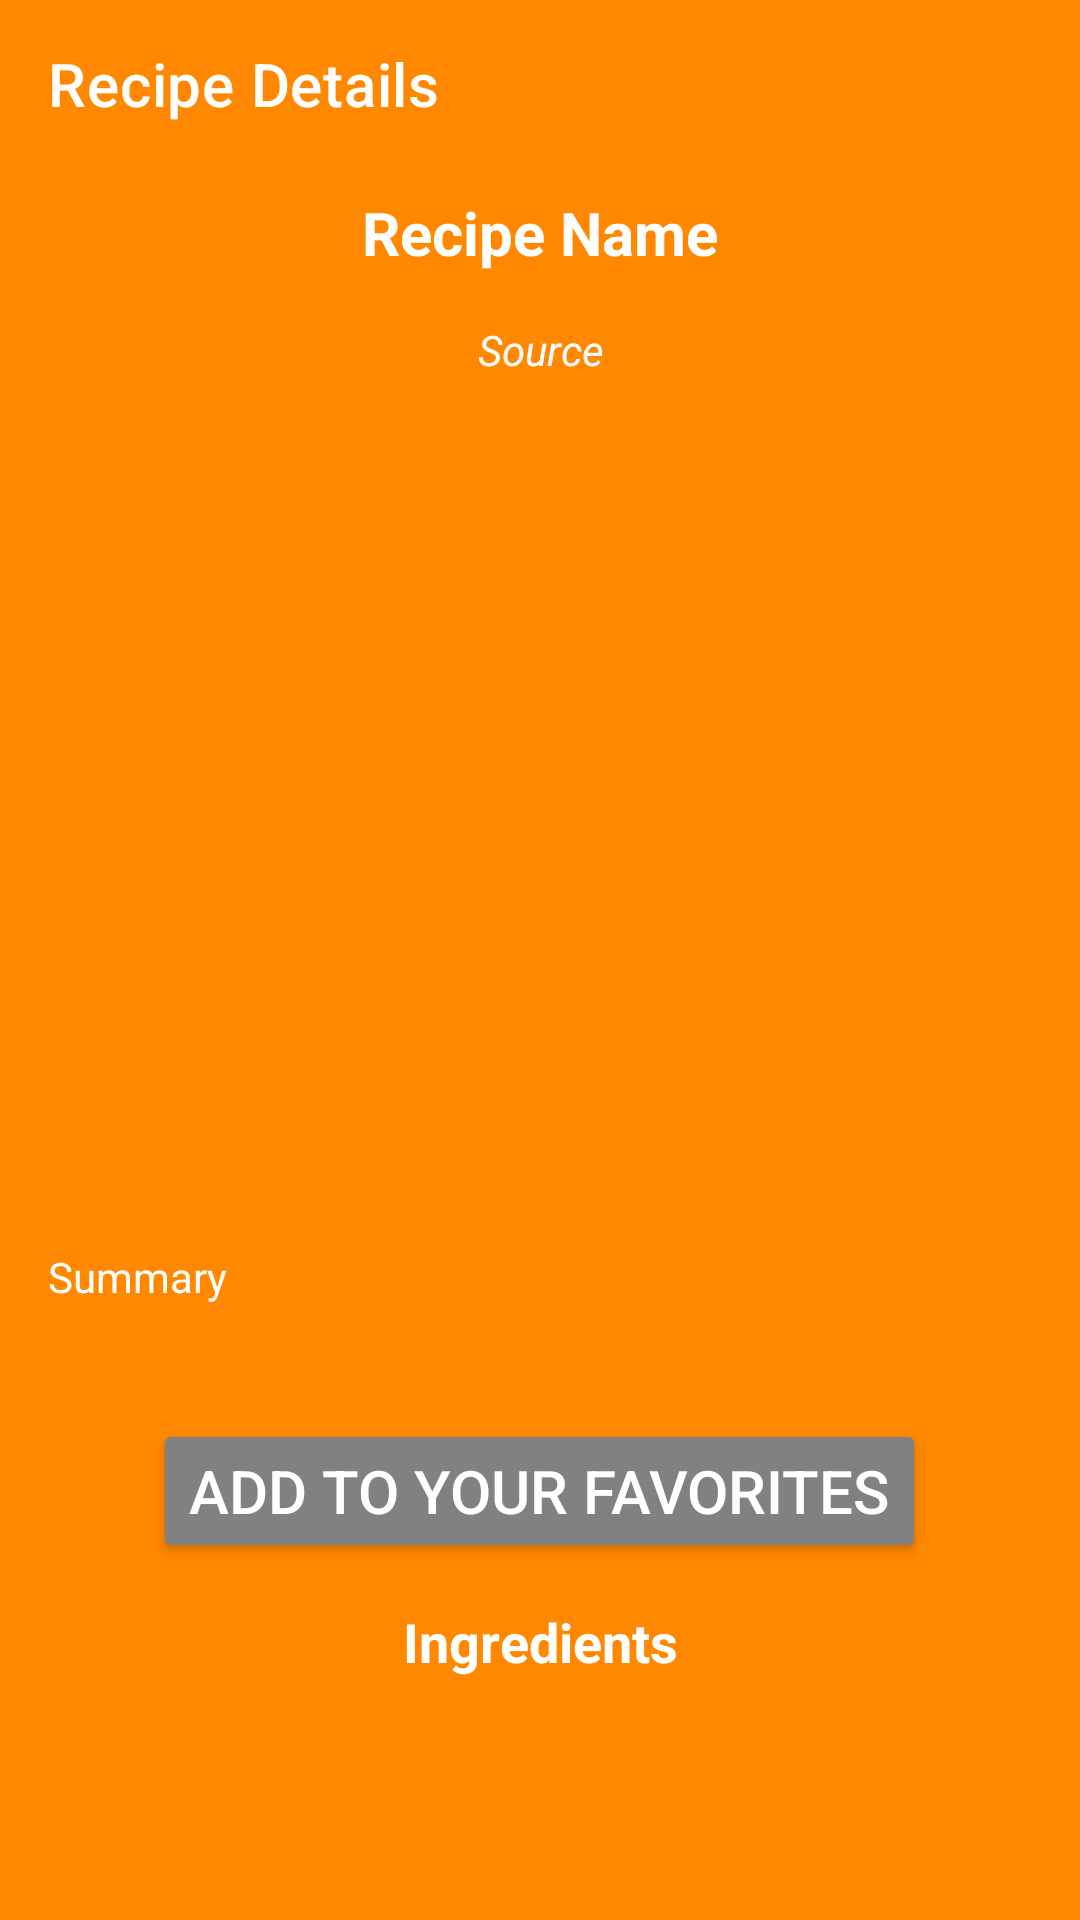

Layout XML and referenced resources for this Android screen:
<!-- AndroidManifest.xml: application theme Theme.Foodex -->
<!-- res/layout/fragment_recipe_detail.xml -->
<?xml version="1.0" encoding="utf-8"?>
<LinearLayout xmlns:android="http://schemas.android.com/apk/res/android"
    xmlns:tools="http://schemas.android.com/tools"
    android:layout_width="match_parent"
    android:layout_height="match_parent"
    xmlns:app="http://schemas.android.com/apk/res-auto"
    android:orientation="vertical"
    android:background="@android:color/holo_orange_dark"
    tools:context=".ui.fragments.RecipeDetailFragment">

    <androidx.appcompat.widget.Toolbar
        app:title="Recipe Details"
        app:titleTextColor="@color/white"
        android:layout_width="match_parent"
        android:layout_height="?android:attr/actionBarSize"/>
    <ScrollView
        android:layout_width="match_parent"
        android:layout_height="match_parent">
        <LinearLayout
            android:orientation="vertical"
            android:gravity="center"
            android:layout_width="match_parent"
            android:layout_height="wrap_content">
            <TextView
                android:id="@+id/textView_meal_name"
                android:text="Recipe Name"
                android:textSize="20sp"
                android:gravity="center"
                android:textColor="@color/white"
                android:padding="8dp"
                android:textStyle="bold"
                android:layout_width="match_parent"
                android:layout_height="wrap_content"/>
            <TextView
                android:id="@+id/textView_meal_source"
                android:text="Source"
                android:gravity="center"
                android:textStyle="italic"
                android:textColor="@color/white"
                android:textSize="14sp"
                android:padding="8dp"
                android:layout_width="match_parent"
                android:layout_height="wrap_content"/>
            <ImageView
                android:id="@+id/imageView_food"
                android:layout_margin="8dp"
                android:scaleType="centerCrop"
                android:layout_width="match_parent"
                android:layout_height="250dp"/>
            <TextView
                android:id="@+id/textView_meal_summary"
                android:text="Summary"
                android:textSize="14sp"
                android:textColor="@color/white"
                android:textStyle="normal"
                android:padding="8dp"
                android:layout_margin="8dp"
                android:layout_width="match_parent"
                android:layout_height="wrap_content"/>
            <androidx.recyclerview.widget.RecyclerView
                android:id="@+id/recycler_instructions"
                android:layout_margin="8dp"
                android:layout_width="match_parent"
                android:layout_height="wrap_content"/>
            <Button
                android:id="@+id/button_add_favorite"
                android:layout_width="wrap_content"
                android:layout_height="wrap_content"
                android:backgroundTint="@color/button"
                android:text="@string/add_to_your_favorites"
                android:textColor="#ffffff"
                android:layout_margin="6dp"
                android:textSize="20sp"
                app:layout_constraintBottom_toBottomOf="parent"
                app:layout_constraintEnd_toEndOf="parent"
                app:layout_constraintStart_toStartOf="parent"
                app:layout_constraintTop_toTopOf="parent" />
            <TextView
                android:text="@string/ingredients"
                android:textStyle="bold"
                android:textColor="@color/white"
                android:textSize="18sp"
                android:padding="8dp"
                android:gravity="center"
                android:layout_width="match_parent"
                android:layout_height="wrap_content"/>
            <androidx.recyclerview.widget.RecyclerView
                android:id="@+id/recycler_ingredients"
                android:layout_margin="8dp"
                android:layout_width="match_parent"
                android:layout_height="wrap_content"/>
        </LinearLayout>
    </ScrollView>
</LinearLayout>
<!-- resources referenced by this layout -->
<resources>
  <color name="button">#818181</color>
  <color name="white">#FFFFFFFF</color>
  <string name="add_to_your_favorites">Add to your favorites</string>
  <string name="ingredients">Ingredients</string>
  <style name="Theme.Foodex" parent="Theme.MaterialComponents.DayNight.NoActionBar">
          
          <item name="colorPrimary">#ED0000</item>
          <item name="colorPrimaryVariant">#E82323</item>
          <item name="colorOnPrimary">@color/white</item>
          
          <item name="colorSecondary">#5A5A5A</item>
          <item name="colorSecondaryVariant">#FFFFFF</item>
          <item name="colorOnSecondary">#4A4A4A</item>
          
          <item name="android:statusBarColor" tools:targetApi="l">?attr/colorPrimaryVariant</item>
          
          <item name="android:editTextColor">@color/white</item>
          <item name="android:textColorHint">@color/white</item>
      </style>
</resources>
